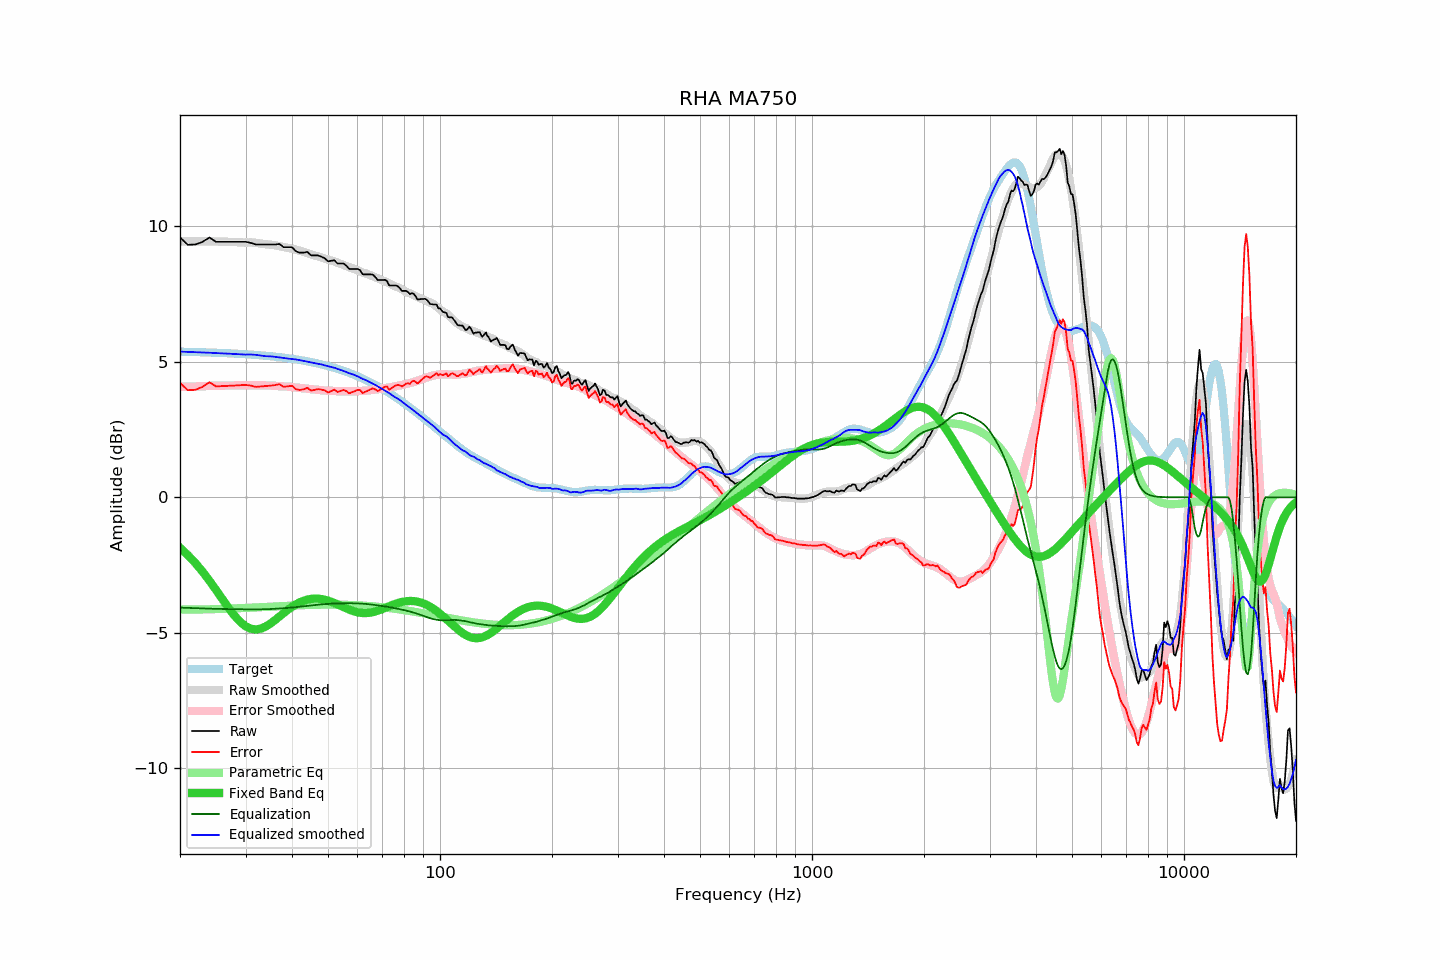

The table this chart was drawn from, first rows:
frequency, raw, error, smoothed, error_smoothed, equalization, parametric_eq, equalized_raw, equalized_smoothed, target
20, 9.58, 4.21, 9.44, 4.07, -4.07, -1.86, 5.51, 5.37, 5.37
21, 9.31, 3.95, 9.44, 4.08, -4.08, -2.13, 5.23, 5.36, 5.36
22, 9.32, 3.97, 9.44, 4.09, -4.09, -2.43, 5.23, 5.35, 5.36
23, 9.42, 4.07, 9.44, 4.10, -4.10, -2.74, 5.32, 5.34, 5.35
24, 9.58, 4.24, 9.44, 4.11, -4.11, -3.08, 5.47, 5.33, 5.34
25, 9.42, 4.09, 9.43, 4.11, -4.11, -3.42, 5.31, 5.32, 5.33
26, 9.42, 4.10, 9.43, 4.12, -4.12, -3.76, 5.30, 5.31, 5.32
27, 9.42, 4.11, 9.42, 4.12, -4.12, -4.08, 5.30, 5.30, 5.31
28, 9.42, 4.12, 9.41, 4.13, -4.13, -4.36, 5.29, 5.29, 5.30
29, 9.42, 4.13, 9.40, 4.13, -4.13, -4.59, 5.29, 5.27, 5.29
30, 9.42, 4.14, 9.39, 4.13, -4.13, -4.75, 5.29, 5.26, 5.28
31, 9.38, 4.12, 9.40, 4.13, -4.13, -4.85, 5.25, 5.27, 5.26
32, 9.32, 4.07, 9.38, 4.13, -4.13, -4.87, 5.19, 5.25, 5.25
33, 9.32, 4.09, 9.36, 4.13, -4.13, -4.84, 5.19, 5.23, 5.24
34, 9.32, 4.10, 9.33, 4.13, -4.13, -4.76, 5.19, 5.20, 5.22
35, 9.32, 4.12, 9.32, 4.12, -4.12, -4.66, 5.20, 5.20, 5.20
36, 9.32, 4.14, 9.29, 4.11, -4.11, -4.53, 5.21, 5.18, 5.19
37, 9.34, 4.17, 9.26, 4.10, -4.10, -4.40, 5.24, 5.16, 5.17
38, 9.22, 4.07, 9.23, 4.09, -4.09, -4.27, 5.13, 5.14, 5.15
39, 9.22, 4.09, 9.20, 4.08, -4.08, -4.15, 5.14, 5.12, 5.13
40, 9.22, 4.11, 9.17, 4.07, -4.07, -4.04, 5.16, 5.10, 5.11
41, 9.07, 3.99, 9.13, 4.05, -4.05, -3.95, 5.02, 5.08, 5.09
42, 9.02, 3.96, 9.09, 4.03, -4.03, -3.87, 4.99, 5.06, 5.06
43, 9.02, 3.98, 9.05, 4.02, -4.02, -3.81, 5.00, 5.03, 5.04
44, 9.05, 4.04, 9.01, 4.00, -4.00, -3.77, 5.05, 5.00, 5.01
45, 8.92, 3.93, 8.96, 3.99, -3.99, -3.75, 4.94, 4.97, 4.99
46, 8.92, 3.96, 8.92, 3.97, -3.97, -3.73, 4.95, 4.95, 4.96
47, 8.92, 3.99, 8.88, 3.96, -3.96, -3.74, 4.96, 4.92, 4.93
48, 8.87, 3.97, 8.85, 3.95, -3.95, -3.75, 4.92, 4.90, 4.90
49, 8.81, 3.94, 8.81, 3.94, -3.94, -3.78, 4.87, 4.87, 4.87
50, 8.70, 3.86, 8.76, 3.93, -3.93, -3.81, 4.77, 4.83, 4.84
51, 8.72, 3.92, 8.73, 3.92, -3.92, -3.85, 4.80, 4.81, 4.81
52, 8.74, 3.97, 8.70, 3.92, -3.92, -3.90, 4.82, 4.78, 4.77
53, 8.62, 3.88, 8.65, 3.91, -3.91, -3.95, 4.71, 4.74, 4.74
54, 8.62, 3.92, 8.61, 3.91, -3.91, -4.00, 4.71, 4.70, 4.70
55, 8.62, 3.96, 8.57, 3.91, -3.91, -4.05, 4.71, 4.66, 4.66
56, 8.54, 3.92, 8.52, 3.91, -3.91, -4.10, 4.63, 4.62, 4.63
57, 8.42, 3.83, 8.48, 3.91, -3.91, -4.14, 4.51, 4.58, 4.59
58, 8.42, 3.87, 8.45, 3.91, -3.91, -4.18, 4.51, 4.54, 4.55
59, 8.42, 3.92, 8.42, 3.91, -3.91, -4.21, 4.51, 4.51, 4.51
60, 8.42, 3.96, 8.38, 3.91, -3.91, -4.24, 4.51, 4.46, 4.46
61, 8.37, 3.95, 8.33, 3.92, -3.92, -4.26, 4.45, 4.41, 4.42
62, 8.22, 3.84, 8.29, 3.92, -3.92, -4.27, 4.30, 4.36, 4.38
63, 8.22, 3.89, 8.26, 3.93, -3.93, -4.27, 4.29, 4.33, 4.33
64, 8.22, 3.94, 8.22, 3.94, -3.94, -4.26, 4.28, 4.28, 4.29
65, 8.22, 3.98, 8.19, 3.95, -3.95, -4.25, 4.27, 4.24, 4.24
66, 8.21, 4.02, 8.15, 3.96, -3.96, -4.23, 4.25, 4.19, 4.19
67, 8.12, 3.98, 8.11, 3.97, -3.97, -4.21, 4.15, 4.14, 4.14
68, 8.01, 3.92, 8.07, 3.98, -3.98, -4.18, 4.03, 4.09, 4.10
69, 8.01, 3.96, 8.04, 4.00, -4.00, -4.15, 4.02, 4.04, 4.05
70, 8.01, 4.01, 8.00, 4.01, -4.01, -4.12, 4.00, 3.99, 4.00
71, 8.02, 4.08, 7.97, 4.02, -4.02, -4.08, 4.00, 3.94, 3.95
72, 7.98, 4.09, 7.93, 4.04, -4.04, -4.05, 3.95, 3.90, 3.89
73, 7.81, 3.97, 7.89, 4.05, -4.05, -4.02, 3.76, 3.84, 3.84
74, 7.81, 4.02, 7.85, 4.06, -4.06, -3.98, 3.75, 3.78, 3.79
75, 7.81, 4.07, 7.81, 4.08, -4.08, -3.95, 3.73, 3.73, 3.74
76, 7.81, 4.12, 7.77, 4.09, -4.09, -3.93, 3.72, 3.68, 3.69
77, 7.78, 4.15, 7.75, 4.11, -4.11, -3.90, 3.67, 3.64, 3.63
78, 7.71, 4.13, 7.71, 4.13, -4.13, -3.88, 3.59, 3.59, 3.58
79, 7.61, 4.08, 7.67, 4.14, -4.14, -3.86, 3.47, 3.53, 3.53
... 553 more rows
